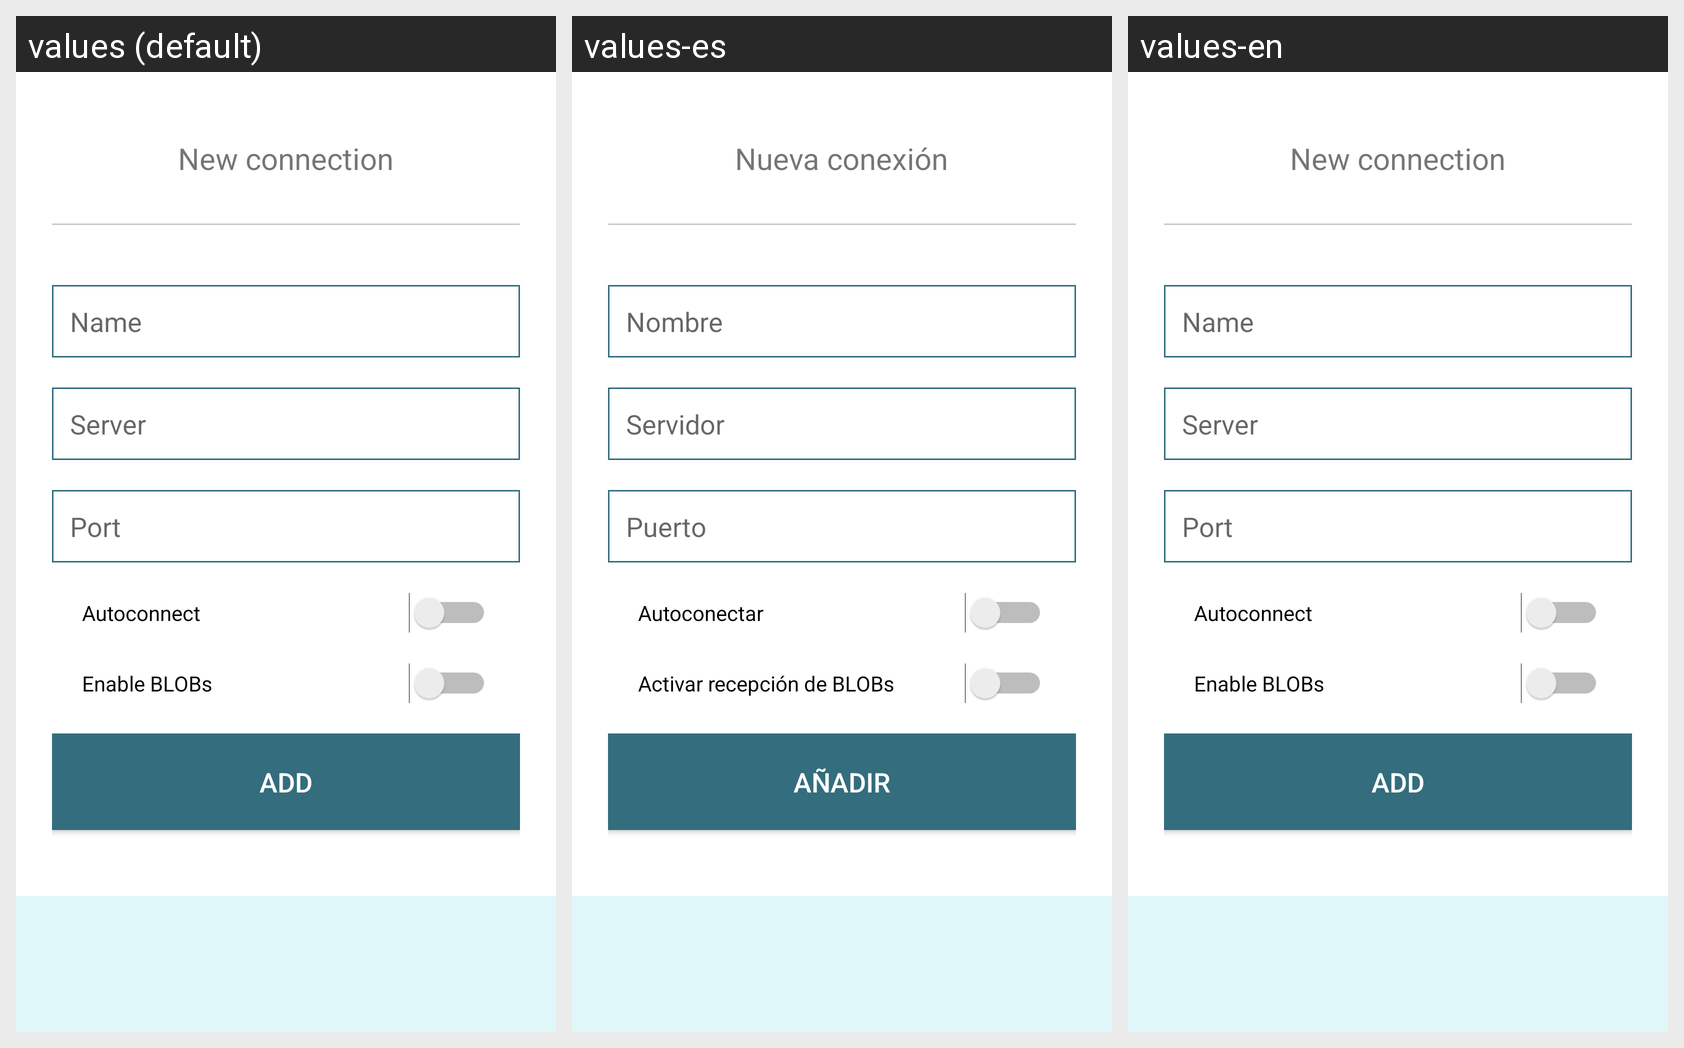

This grid shows one Android layout under several languages. Give, for every string resource on the screen, its name, the default text and each shown locale's text.
Android screen res/layout/new_connection_dialog.xml rendered under 3 locales, left to right: values (default), values-es, values-en. Device: Nexus 5 (rendered at 1080×1920; each locale shown at half size, 540×960, under a caption strip naming it); theme Theme.INDIandroidUI.
Strings drawn on this screen, with the default value and each locale's value (text and hints the layout hard-codes, and strings that could not be matched under every locale, appear in the picture but are not listed):

action_connect
  values: New connection
  values-es: Nueva conexión
  values-en: New connection

hint_name
  values: Name
  values-es: Nombre
  values-en: Name

hint_host
  values: Server
  values-es: Servidor
  values-en: Server

hint_port
  values: Port
  values-es: Puerto
  values-en: Port

autoconnect
  values: Autoconnect
  values-es: Autoconectar
  values-en: Autoconnect

blob_enable
  values: Enable BLOBs
  values-es: Activar recepción de BLOBs
  values-en: Enable BLOBs

button_connect
  values: Add
  values-es: Añadir
  values-en: Add
